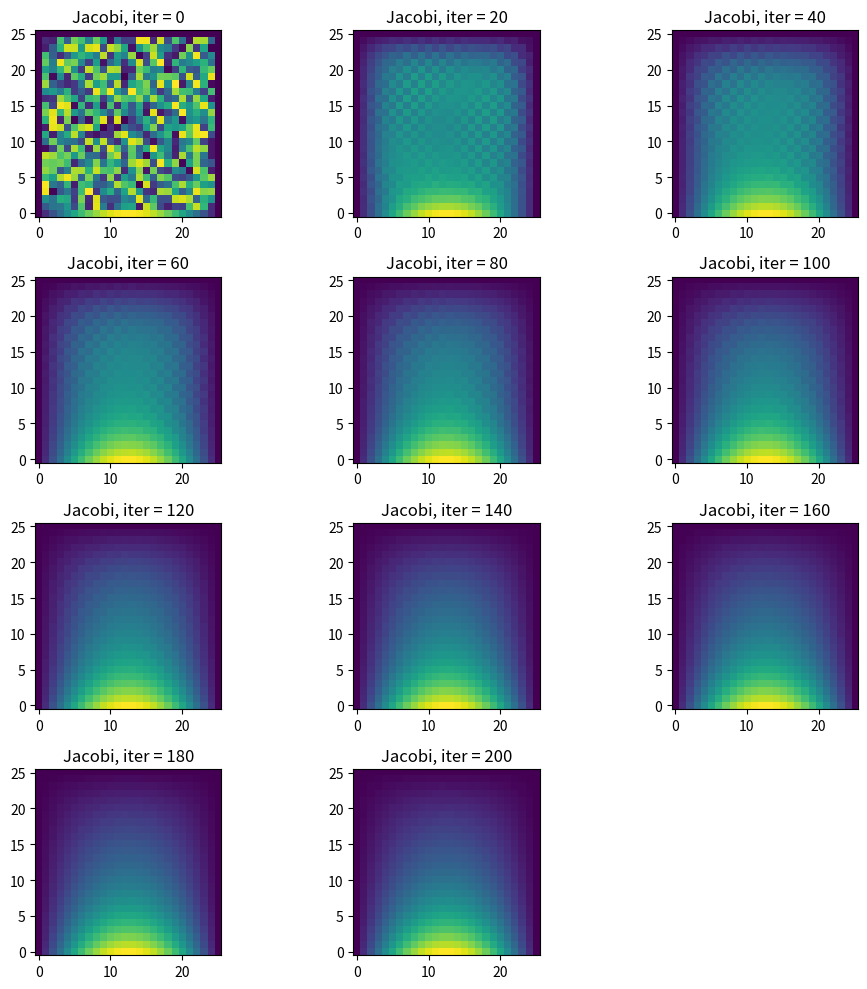
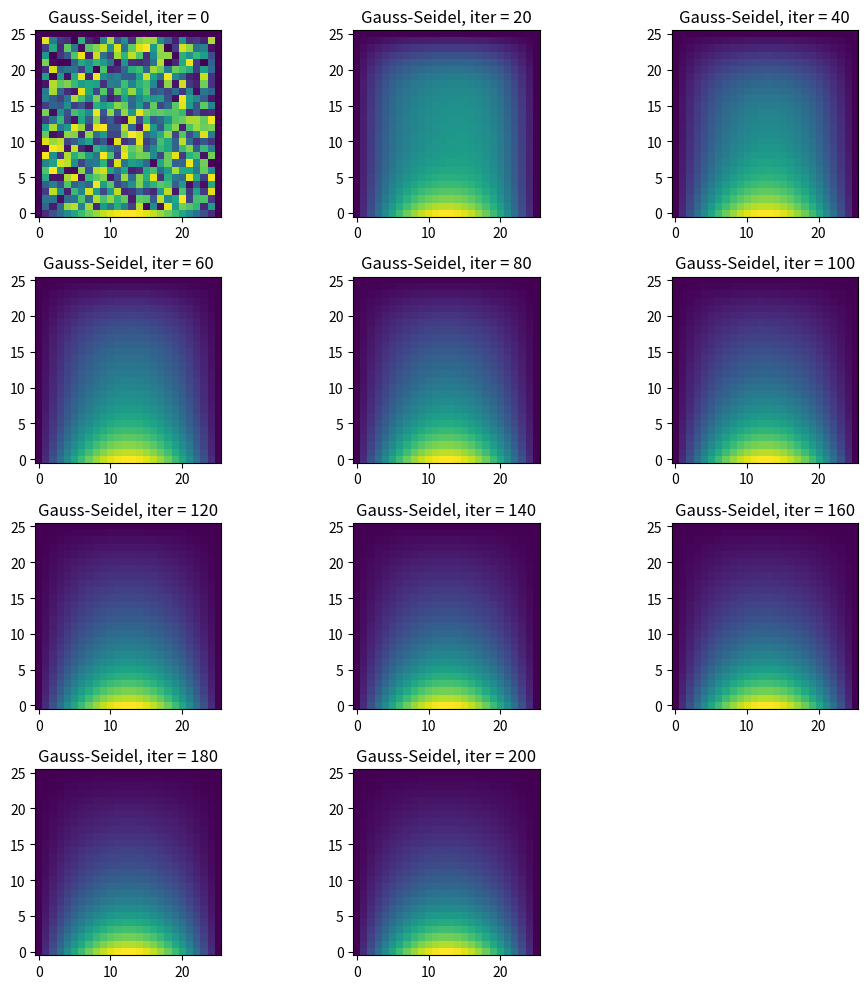
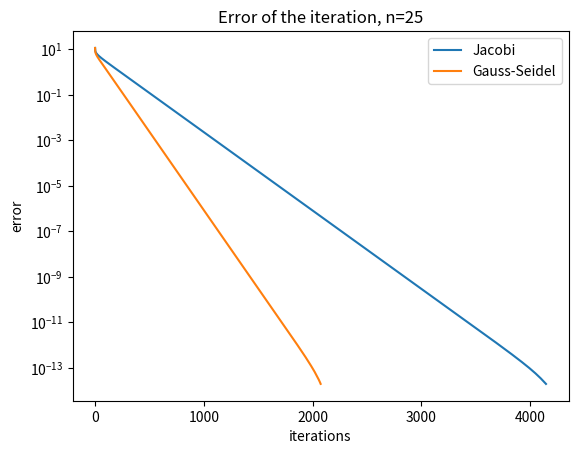

Write Python code to recreate these figures, in order.
import numpy as np


def initialize(n):
    grid = np.random.random((n + 1, n + 1))
    grid[0, :] = 0
    grid[-1, :] = 0
    grid[:, -1] = 0
    grid[:, 0] = np.array([np.sin(np.pi * i / n) for i in range(n + 1)])
    return grid


def jacobi_iter(grid):
    new_grid = np.empty(shape=grid.shape, dtype=grid.dtype)

    new_grid[1:-1, 1:-1] = 0.25 * (grid[1:-1, :-2] + grid[1:-1, 2:] + grid[:-2, 1:-1] + grid[2:, 1:-1])

    new_grid[0, :] = grid[0, :]
    new_grid[-1, :] = grid[-1, :]
    new_grid[:, 0] = grid[:, 0]
    new_grid[:, -1] = grid[:, -1]

    return new_grid


def gauss_seidel_iter(grid):
    newgrid = grid.copy()

    for i in range(1, newgrid.shape[0] - 1):
        for j in range(1, newgrid.shape[1] - 1):
            newgrid[i, j] = 0.25 * (newgrid[i, j + 1] + newgrid[i, j - 1] +
                                    newgrid[i + 1, j] + newgrid[i - 1, j])

    return newgrid


def convergence_his(n, func, iters=1000, sol=None):
    eps = 2e-14
    errs = []
    if sol is None:
        grid = initialize(n)
        for _ in range(iters):
            new_grid = func(grid)
            grid = new_grid
        sol = grid
    grid = initialize(n)
    for _ in range(iters):
        new_grid = func(grid)
        errs.append(np.linalg.norm(grid - sol))
        if errs[-1] < eps:
            break
        grid = new_grid
    return np.array(errs)


def vis_grid(n, func):
    grid = initialize(n)

    plt.figure(figsize=(10, 10))
    if func == jacobi_iter:
        func_name = "Jacobi"
    else:
        func_name = "Gauss-Seidel"
    for i in range(200 + 1):
        if i % 20 == 0:
            plt.subplot(4, 3, int(i / 20 + 1))
            plt.imshow(grid.T, interpolation='none', origin='lower')
            plt.title(func_name + f', iter = {i}')

        grid = func(grid)

    plt.tight_layout()
    plt.savefig("hw11pic1" + func_name + ".png")
    plt.show()


def vis_conv_his(n):
    errs_j = convergence_his(n, jacobi_iter, 10000)
    errs_gs = convergence_his(n, gauss_seidel_iter, 10000)
    fig, ax = plt.subplots()
    ax.semilogy(range(len(errs_j)), errs_j, label="Jacobi")
    ax.semilogy(range(len(errs_gs)), errs_gs, label="Gauss-Seidel")
    ax.set(title=f"Error of the iteration, n={n}", xlabel="iterations", ylabel="error")
    ax.legend()
    plt.savefig("hw11pic2.png")
    plt.show()


if __name__ == "__main__":
    import matplotlib.pyplot as plt

    np.set_printoptions(suppress=True, precision=3)
    vis_grid(25, jacobi_iter)
    vis_grid(25, gauss_seidel_iter)
    vis_conv_his(25)
